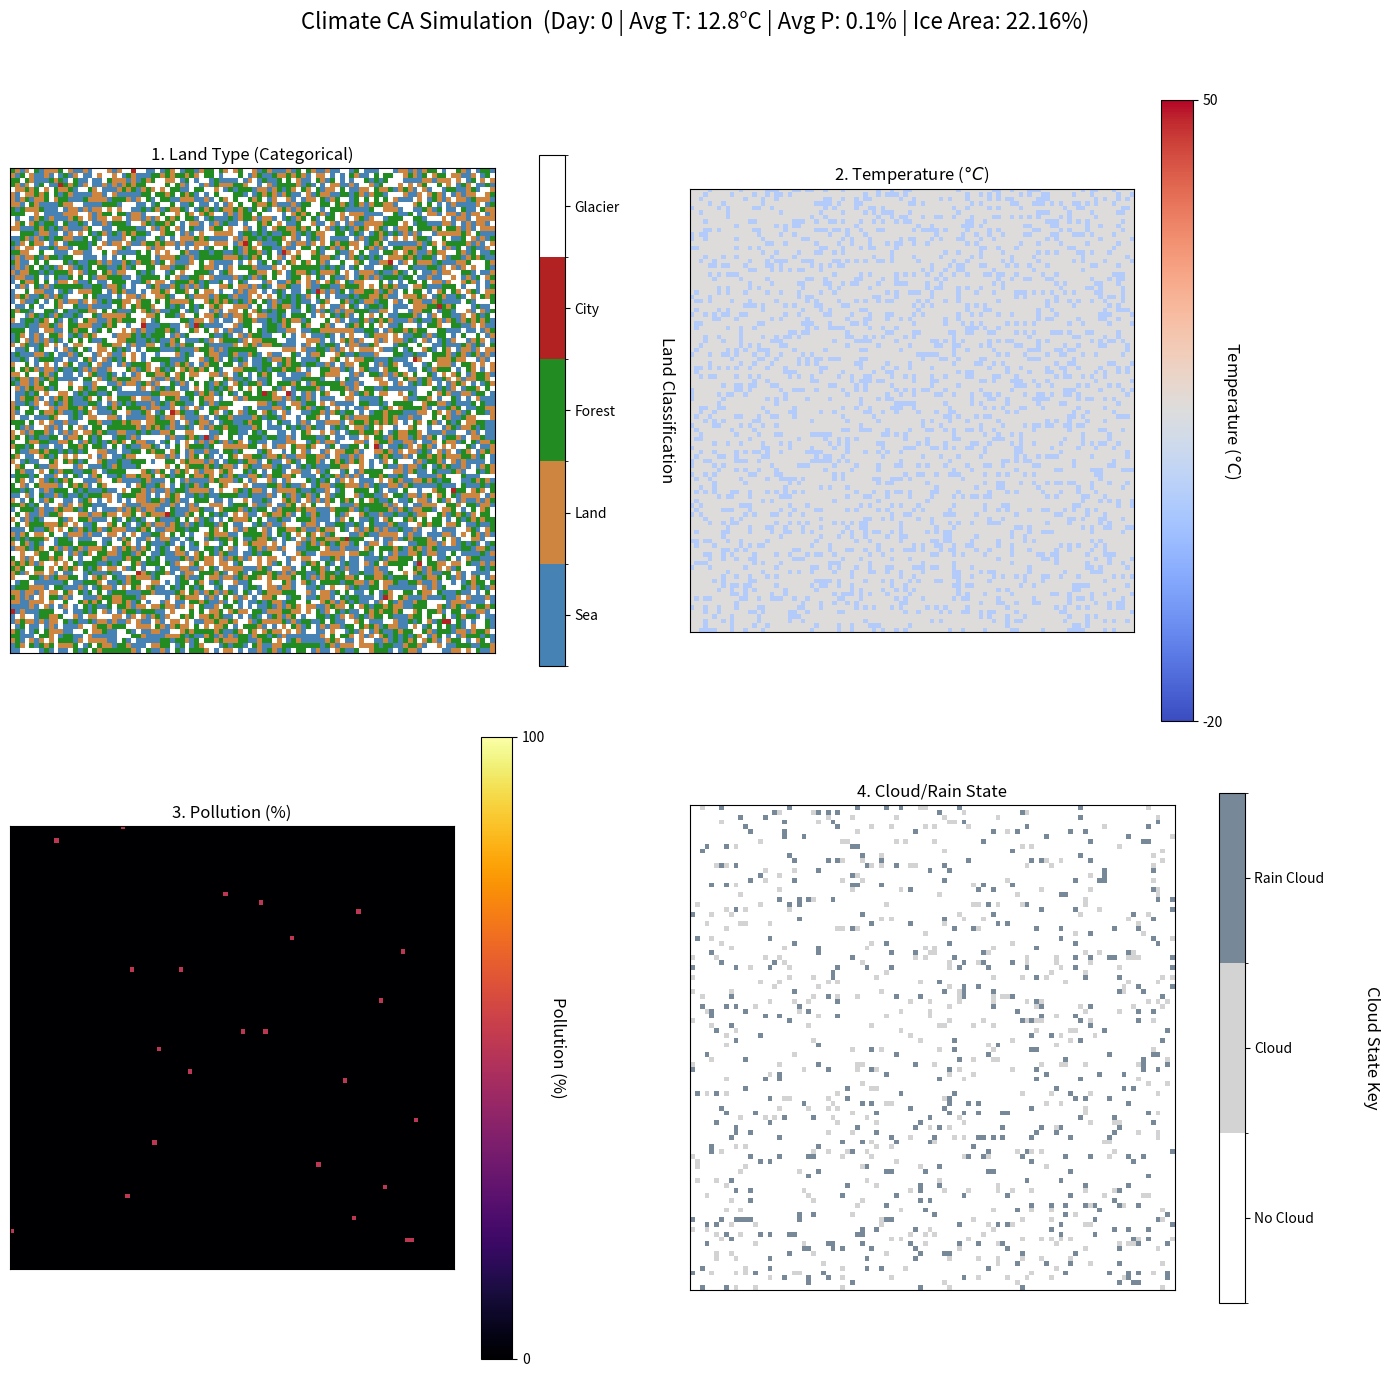

Here is the Python script that generated this plot: (Note: this script raises an exception after producing the figure.)
import numpy as np
import matplotlib.pyplot as plt
from matplotlib import animation, colors

# --- CONFIGURATION ---

GRID_SIZE = 100
DAYS_IN_YEAR = 365
# For animating the panels
FRAME_INTERVAL_MS = 200

# Land Type Definitions
LAND_TYPES = {1: 'Sea', 2: 'Land', 3: 'Forest', 4: 'City', 5: 'Glacier'}
LAND_CODES = {v: k for k, v in LAND_TYPES.items()}
# Wind Directions: 1:N(-1, 0), 2:S(1, 0), 3:E(0, 1), 4:W(0, -1), 0:No Wind(0, 0)
WIND_VECTORS = {1: (-1, 0), 2: (1, 0), 3: (0, 1), 4: (0, -1), 0: (0, 0)}

# Matplotlib Color mapping for Land Types (Categorical Map)
LAND_BOUNDS = [0.5, 1.5, 2.5, 3.5, 4.5, 5.5]
LAND_COLORS = ['#4682b4', '#cd853f', '#228b22', '#b22222', '#ffffff']  # Sea, Land, Forest, City, Glacier
LAND_CMAP = colors.ListedColormap(LAND_COLORS)
LAND_NORM = colors.BoundaryNorm(LAND_BOUNDS, LAND_CMAP.N)

# Cloud Color mapping (0: None, 1: Cloud, 2: Rain Cloud)
CLOUD_BOUNDS = [-0.5, 0.5, 1.5, 2.5]
CLOUD_COLORS = ['#ffffff', '#D3D3D3', '#778899']  # Transparent, LightGray, SlateGray
CLOUD_CMAP = colors.ListedColormap(CLOUD_COLORS)
CLOUD_NORM = colors.BoundaryNorm(CLOUD_BOUNDS, CLOUD_CMAP.N)
CLOUD_TICKS = [0, 1, 2]
CLOUD_LABELS = ['No Cloud', 'Cloud', 'Rain Cloud']

# Simulation Parameters
INITIAL_PARAMS = {
    'Glacier_Start_T': 5, 'City_Pollution_Start': 50, 'Global_T_Base': 15,
    'Glacier_T_Threshold': 30,  # RULE 1
    'Pollution_T_Threshold': 60,  # RULE 2
    'Pollution_Spread_T': 20,  # RULE 3
}

# --- GLOBAL STATE (Initialized by setup_plot) ---
current_grid = None
current_day = 0
current_artists = {}
# History of global metrics over the year
temp_history = []
pollution_history = []
ice_area_history = []
# Global figure title artist for reliable access in update_plot
fig_subtitle = None
initial_grid_state = None


# --- UTILITY FUNCTIONS ---

def initialize_grid(size, params):
    """Initializes the multi-layered grid for the state using NumPy."""
    L = np.zeros((size, size), dtype=np.int8)
    T = np.full((size, size), params['Global_T_Base'], dtype=np.int8)
    H = np.random.choice(np.arange(-500, 3100, 100), size=(size, size)).astype(np.int16)
    P = np.zeros((size, size), dtype=np.int8)
    C = np.zeros((size, size), dtype=np.int8)
    W_dir = np.random.randint(1, 5, size=(size, size), dtype=np.int8)
    W_int = np.random.randint(1, 11, size=(size, size), dtype=np.int8)

    L[:] = LAND_CODES['Land']
    sea_mask = (H < -100) | (np.random.rand(size, size) < 0.2)
    L[sea_mask] = LAND_CODES['Sea']

    glacier_mask = (H > 2000) & (L != LAND_CODES['Sea'])
    L[glacier_mask] = LAND_CODES['Glacier']
    T[glacier_mask] = params['Glacier_Start_T']

    land_mask = (L == LAND_CODES['Land'])
    city_mask = land_mask & (np.random.rand(size, size) < 0.005)
    L[city_mask] = LAND_CODES['City']
    P[city_mask] = params['City_Pollution_Start']

    forest_mask = land_mask & (~city_mask) & (np.random.rand(size, size) < 0.5)
    L[forest_mask] = LAND_CODES['Forest']

    C[np.random.rand(size, size) < 0.05] = 1
    C[np.random.rand(size, size) < 0.05] = 2

    T = np.clip(T, -20, 50)
    P = np.clip(P, 0, 100)

    return {'L': L, 'T': T, 'H': H, 'P': P, 'C': C, 'W_dir': W_dir, 'W_int': W_int}


def simulate_step(current_grid, params):
    """Executes one day of simulation."""
    R, C = current_grid['L'].shape

    # next_grid starts as a copy of current_grid for all layers
    next_grid = {key: arr.copy() for key, arr in current_grid.items()}

    # P_out and C_out are used to collect incoming values (R3, R4)
    P_out = next_grid['P'].copy()
    C_out = np.zeros((R, C), dtype=np.int8)

    # --- Step 1: LOCAL STATE CHANGES (Rules 1, 2, 6, 8, 9) ---
    # Rule 11 (High Altitude Rain) removed here.

    # R1: Melting Glaciers: If T > 30 and L = Glacier -> L = Land
    melt_mask = (current_grid['T'] > params['Glacier_T_Threshold']) & (current_grid['L'] == LAND_CODES['Glacier'])
    next_grid['L'][melt_mask] = LAND_CODES['Land']

    # R2: Pollution Increases Temperature: If P > 60 -> T = T + 1
    temp_up_mask = current_grid['P'] > params['Pollution_T_Threshold']
    next_grid['T'][temp_up_mask] = np.minimum(50, current_grid['T'][temp_up_mask] + 1)

    # R6: Rain Cools: If C = 2 -> T = T - 1
    rain_cool_mask = current_grid['C'] == 2
    next_grid['T'][rain_cool_mask] = np.maximum(-20, current_grid['T'][rain_cool_mask] - 1)

    # R8: City Generates Pollution: If L = 4 -> P = P + 1
    city_mask = current_grid['L'] == LAND_CODES['City']
    P_out[city_mask] = np.minimum(100, current_grid['P'][city_mask] + 1)

    # R9: Forest Decreases Pollution: If L = 3 -> P = P - 1
    forest_mask = current_grid['L'] == LAND_CODES['Forest']
    P_out[forest_mask] = np.maximum(0, current_grid['P'][forest_mask] - 1)

    # R11 logic removed: High Altitude Makes Cloud Rainy: If C = 1 and H > 2000 -> C = 2

    # --- Step 2: SPATIAL PROPAGATION (Rules 3, 4 - Go over neighbours) ---

    # Mask used for R5: Tracks cells that are sources for wind-driven movement.
    wind_cleared_cloud_mask = (current_grid['C'] >= 1) & (current_grid['W_int'] > 0)

    for r in range(R):
        for c in range(C):

            for direction in range(1, 5):
                # Calculate the neighbor coordinates (r_n, c_n) which is the source cell
                dr, dc = WIND_VECTORS[direction]
                r_n, c_n = r + dr, c + dc
                r_n, c_n = r_n % R, c_n % C

                # If the neighbor's wind points back to the current cell (r, c)
                opposite_dir = (direction % 4) + 1

                neighbor_wind_dir = current_grid['W_dir'][r_n, c_n]
                neighbor_wind_int = current_grid['W_int'][r_n, c_n]
                neighbor_P = current_grid['P'][r_n, c_n]
                neighbor_C = current_grid['C'][r_n, c_n]

                if neighbor_wind_dir == opposite_dir:

                    # R3: Wind Spreads Pollution
                    if neighbor_wind_int > 0 and neighbor_P > params['Pollution_Spread_T']:
                        pollution_transfer = round(neighbor_P * 0.05)
                        # R3 adds pollution. P_out starts with R8/R9 changes.
                        P_out[r, c] = np.minimum(100, P_out[r, c] + pollution_transfer)

                    # R4: Wind Moves Cloud
                    if neighbor_wind_int > 0 and neighbor_C in [1, 2]:
                        # C.C = neighbour.C. Take the highest cloud state.
                        C_out[r, c] = np.maximum(C_out[r, c], neighbor_C)

    # --- Step 3: MERGE, R5, R7 ---
    # R3 Merge: P_out now contains R8/R9 changes + incoming R3.
    next_grid['P'] = P_out

    # R4 Merge: Cloud state is determined by R4 calculated above.
    next_grid['C'] = C_out

    # R5: Cloud Moved (Source Clearing: C.C = 0, C.W = 0)
    next_grid['W_dir'][wind_cleared_cloud_mask] = 0
    next_grid['W_int'][wind_cleared_cloud_mask] = 0


    # R7: Random Wind for Next Day (Runs last, overriding R5 C.W=0 as per sequence)
    next_grid['W_dir'][:] = np.random.randint(1, 5, size=(R, C))
    next_grid['W_int'][:] = np.random.randint(1, 11, size=(R, C))

    # Final Clipping (Essential for array integrity)
    next_grid['T'] = np.clip(next_grid['T'], -20, 50)
    next_grid['P'] = np.clip(next_grid['P'], 0, 100)
    next_grid['C'] = np.clip(next_grid['C'], 0, 2)

    return next_grid


# --- FIGURE CREATION FOR SNAPSHOTS AND ANIMATION ---

def create_4_panel_figure(grid, day_number, is_snapshot=True):
    """
    Creates or re-initializes the 4-panel Matplotlib figure structure.
    Returns: fig, artists, fig_subtitle
    """
    R, C = grid['L'].shape
    total_cells = R * C
    avg_t = np.mean(grid['T'])
    avg_p = np.mean(grid['P'])
    ice_area = np.sum(grid['L'] == LAND_CODES['Glacier']) / total_cells * 100

    # Setup Figure and Subplots (2 rows, 2 columns)
    fig, axes = plt.subplots(2, 2, figsize=(14, 14))
    axes = axes.flatten()  # Flatten for easier indexing (0, 1, 2, 3)

    # Subplot 1 (Top Left): Land Type
    ax1 = axes[0]
    ax1.set_title('1. Land Type (Categorical)')
    img1 = ax1.imshow(grid['L'], cmap=LAND_CMAP, norm=LAND_NORM, interpolation='none')
    ax1.set_xticks([]);
    ax1.set_yticks([])
    cbar1 = plt.colorbar(img1, ax=ax1, fraction=0.046, pad=0.08, ticks=np.array(LAND_BOUNDS[:-1]) + 0.5)
    cbar1.ax.set_yticklabels(LAND_TYPES.values(), **{'fontsize': 10})
    cbar1.set_label('Land Classification', rotation=270, labelpad=40, fontsize=12)

    # Subplot 2 (Top Right): Temperature
    ax2 = axes[1]
    ax2.set_title('2. Temperature ($\degree C$)')
    img2 = ax2.imshow(grid['T'], cmap='coolwarm', vmin=-20, vmax=50, interpolation='none')
    ax2.set_xticks([]);
    ax2.set_yticks([])
    cbar2 = plt.colorbar(img2, ax=ax2, ticks=[-20, 50])
    cbar2.set_label('Temperature ($\degree C$)', rotation=270, labelpad=15, fontsize=12)
    cbar2.ax.tick_params(labelsize=10)

    # Subplot 3 (Bottom Left): Pollution
    ax3 = axes[2]
    ax3.set_title('3. Pollution (%)')
    img3_P = ax3.imshow(grid['P'], cmap='inferno', vmin=0, vmax=100, interpolation='none')
    ax3.set_xticks([]);
    ax3.set_yticks([])
    cbar3 = plt.colorbar(img3_P, ax=ax3, ticks=[0, 100])
    cbar3.set_label('Pollution (%)', rotation=270, labelpad=15, fontsize=12)
    cbar3.ax.tick_params(labelsize=10)

    # Subplot 4 (Bottom Right): Clouds
    ax4 = axes[3]
    ax4.set_title('4. Cloud/Rain State')
    img4_C = ax4.imshow(grid['C'], cmap=CLOUD_CMAP, norm=CLOUD_NORM, interpolation='none')
    ax4.set_xticks([]);
    ax4.set_yticks([])
    cbar4 = plt.colorbar(img4_C, ax=ax4, fraction=0.046, pad=0.08, ticks=CLOUD_TICKS)
    cbar4.ax.set_yticklabels(CLOUD_LABELS, **{'fontsize': 10})
    cbar4.set_label('Cloud State Key', rotation=270, labelpad=40, fontsize=12)

    artists = {'L': img1, 'T': img2, 'P': img3_P, 'C': img4_C}

    # Store the subtitle
    title_text = f"Climate CA Simulation {'Snapshot' if is_snapshot else ''} (Day: {day_number} | Avg T: {avg_t:.1f}°C | Avg P: {avg_p:.1f}% | Ice Area: {ice_area:.2f}%)"
    fig_subtitle_artist = fig.suptitle(title_text, fontsize=16)

    plt.tight_layout(rect=[0, 0, 1, 0.96])  # Adjusted layout for subtitle space

    return fig, artists, fig_subtitle_artist


def setup_animation_figure():
    """Initializes the Matplotlib figure for the animation."""
    global current_grid, current_artists, fig_subtitle, current_day, initial_grid_state

    # Initialize simulation state
    current_day = 0
    current_grid = initialize_grid(GRID_SIZE, INITIAL_PARAMS)
    # Store a deep copy of the initial state for the Day 1 snapshot after the animation finishes
    initial_grid_state = {key: arr.copy() for key, arr in current_grid.items()}

    # Setup figure using the reusable function, but suppress colorbars for clean animation
    fig, artists, suptitle_artist = create_4_panel_figure(current_grid, 0, is_snapshot=False)

    current_artists = artists
    fig_subtitle = suptitle_artist

    return fig


def update_plot(frame_number):
    """Called by FuncAnimation to advance the simulation and update the plot."""
    global current_grid, current_day, temp_history, pollution_history, ice_area_history, fig_subtitle

    if current_day < DAYS_IN_YEAR:
        current_grid = simulate_step(current_grid, INITIAL_PARAMS)
        current_day += 1

    # Get global metrics
    R, C = current_grid['L'].shape
    total_cells = R * C
    avg_t = np.mean(current_grid['T'])
    avg_p = np.mean(current_grid['P'])
    ice_area = np.sum(current_grid['L'] == LAND_CODES['Glacier']) / total_cells * 100

    # --- COLLECT DATA ---
    temp_history.append(avg_t)
    pollution_history.append(avg_p)
    ice_area_history.append(ice_area)
    # --------------------

    current_artists['L'].set_data(current_grid['L'])
    current_artists['T'].set_data(current_grid['T'])
    current_artists['P'].set_data(current_grid['P'])
    current_artists['C'].set_data(current_grid['C'])

    # Update dynamic title using the global reference
    if fig_subtitle:
        fig_subtitle.set_text(
            f"Climate CA Simulation (Day: {current_day} of {DAYS_IN_YEAR} | Avg T: {avg_t:.1f}°C | Avg P: {avg_p:.1f}% | Ice Area: {ice_area:.2f}%)"
        )

    # Return all artists that were modified, including the title
    return list(current_artists.values()) + [fig_subtitle]


def analyze_and_plot_results(t_hist, p_hist, i_hist):
    """
    Performs statistical analysis and generates a normalized time series plot,
    saving the result to a file.
    """
    # 1) Measurement and Printing
    print("\n--- Statistical Analysis of Global Parameters (Over One Year) ---")

    data_map = {
        "Average Temperature (°C)": np.array(t_hist),
        "Average Pollution (%)": np.array(p_hist),
        "Glacier Area (%)": np.array(i_hist)
    }

    print("\n| Parameter | Average | Std Dev | Range |")
    print("|---|---|---|---|")

    normalized_data = {}

    for name, data in data_map.items():
        if len(data) < 2:
            print(f"| {name} | {data[0]:.2f} | 0.00 | 0.00 |")
            normalized_data[name] = np.full_like(data, 0.5)
            continue

        mean_val = np.mean(data)
        std_dev = np.std(data)
        range_val = np.max(data) - np.min(data)

        # Printing the data
        print(f"| {name} | {mean_val:.2f} | {std_dev:.2f} | {range_val:.2f} |")

        # 2) Data Normalization (Min-Max Scaling)
        # Normalize to the range [0, 1]
        min_val = np.min(data)
        max_val = np.max(data)
        if (max_val - min_val) > 1e-6:  # Check if range is effectively non-zero
            normalized_data[name] = (data - min_val) / (max_val - min_val)
        else:
            # If all values are identical (range 0), normalize to 0.5
            normalized_data[name] = np.full_like(data, 0.5)

    # 2) Visualization
    fig_analysis, ax_analysis = plt.subplots(figsize=(12, 6))
    days = np.arange(1, len(t_hist) + 1)

    ax_analysis.plot(days, normalized_data["Average Temperature (°C)"], label='Average Temperature (Normalized)',
                     color='r')
    ax_analysis.plot(days, normalized_data["Average Pollution (%)"], label='Average Pollution (Normalized)', color='g')
    ax_analysis.plot(days, normalized_data["Glacier Area (%)"], label='Glacier Area (Normalized)', color='b')

    ax_analysis.set_title('System Metrics Tracking Over 365 Days (Min-Max Normalization)')
    ax_analysis.set_xlabel('Simulation Day')
    ax_analysis.set_ylabel('Normalized Value (0 to 1)')
    ax_analysis.legend()
    ax_analysis.grid(True)

    # Save the figure to a file
    filename = 'analytics_time_series.png'
    fig_analysis.savefig(filename, dpi=150)
    plt.close(fig_analysis)
    print(f"Saved analysis plot to {filename}")


def save_snapshot(grid, day_number, filename):
    """Generates and saves a static snapshot of the 4-panel figure."""
    print(f"Generating snapshot for Day {day_number}...")
    fig, _, _ = create_4_panel_figure(grid, day_number, is_snapshot=True)
    fig.savefig(filename, dpi=150)
    plt.close(fig)
    print(f"Saved snapshot to {filename}")


# --- MAIN EXECUTION ---
if __name__ == '__main__':
    # 1. Setup the animation figure
    fig_anim = setup_animation_figure()

    # 2. Save Day 1 Snapshot using the stored initial state
    save_snapshot(initial_grid_state, 1, 'day_1_snapshot.png')

    print(f"Starting Matplotlib animation for {DAYS_IN_YEAR} days...")
    print("System running simulation with selected stable parameters.")

    # 3. Animation setup and run
    anim = animation.FuncAnimation(
        fig_anim,
        update_plot,
        frames=DAYS_IN_YEAR,
        interval=FRAME_INTERVAL_MS,
        # We need blit=False because the subtitle is being updated.
        blit=False,
        repeat=False
    )

    plt.show()

    # 4. Post-animation processing
    print("\n--- Simulation Complete. Running Statistical Analysis and Plot Generation ---")

    # Save Day 365 Snapshot using the final state of the global grid
    save_snapshot(current_grid, DAYS_IN_YEAR, 'day_365_snapshot.png')

    # Run analysis and save the results
    analyze_and_plot_results(temp_history, pollution_history, ice_area_history)


    print("Simulation complete or window closed.")
